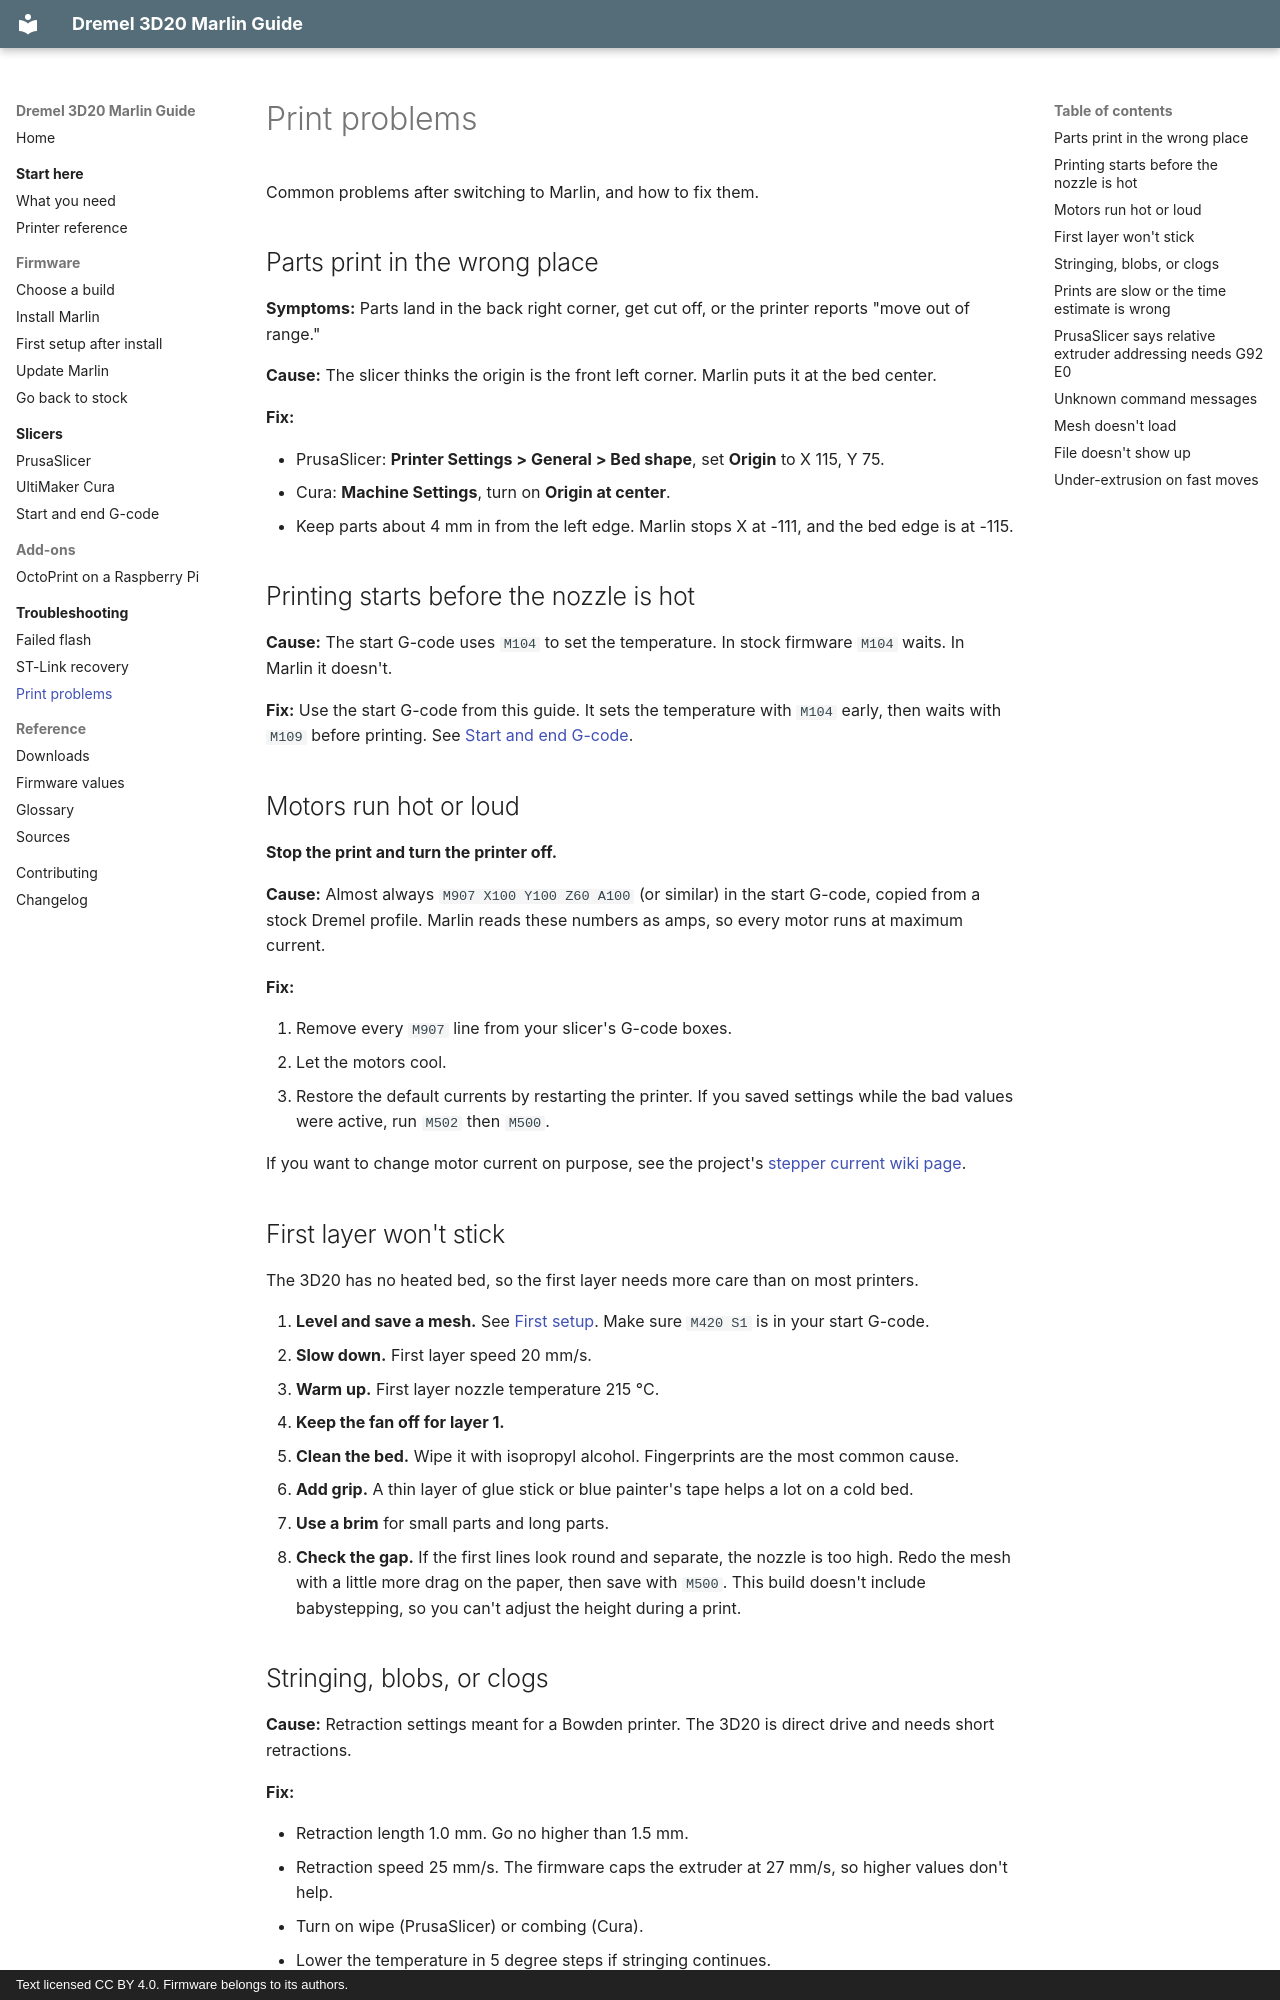

repository: bturski/dremel-3d20-marlin · page: troubleshooting/print-problems/index.html · generator: mkdocs · copyright: Text licensed CC BY 4.0. Firmware belongs to its authors.

# Print problems

Common problems after switching to Marlin, and how to fix them.

## Parts print in the wrong place

**Symptoms:** Parts land in the back right corner, get cut off, or the printer reports "move out of range."

**Cause:** The slicer thinks the origin is the front left corner. Marlin puts it at the bed center.

**Fix:**

- PrusaSlicer: **Printer Settings > General > Bed shape**, set **Origin** to X 115, Y 75.
- Cura: **Machine Settings**, turn on **Origin at center**.
- Keep parts about 4 mm in from the left edge. Marlin stops X at -111, and the bed edge is at -115.

## Printing starts before the nozzle is hot

**Cause:** The start G-code uses `M104` to set the temperature. In stock firmware `M104` waits. In Marlin it doesn't.

**Fix:** Use the start G-code from this guide. It sets the temperature with `M104` early, then waits with `M109` before printing. See [Start and end G-code](../slicers/gcode.md).

## Motors run hot or loud

**Stop the print and turn the printer off.**

**Cause:** Almost always `M907 X100 Y100 Z60 A100` (or similar) in the start G-code, copied from a stock Dremel profile. Marlin reads these numbers as amps, so every motor runs at maximum current.

**Fix:**

1. Remove every `M907` line from your slicer's G-code boxes.
2. Let the motors cool.
3. Restore the default currents by restarting the printer. If you saved settings while the bad values were active, run `M502` then `M500`.

If you want to change motor current on purpose, see the project's [stepper current wiki page](https://github.com/moonglow/FlashForge_Marlin/wiki/Tune-stepper-motor-current).

## First layer won't stick

The 3D20 has no heated bed, so the first layer needs more care than on most printers.

1. **Level and save a mesh.** See [First setup](../firmware/first-setup.md#4-build-and-save-a-mesh). Make sure `M420 S1` is in your start G-code.
2. **Slow down.** First layer speed 20 mm/s.
3. **Warm up.** First layer nozzle temperature 215 °C.
4. **Keep the fan off for layer 1.**
5. **Clean the bed.** Wipe it with isopropyl alcohol. Fingerprints are the most common cause.
6. **Add grip.** A thin layer of glue stick or blue painter's tape helps a lot on a cold bed.
7. **Use a brim** for small parts and long parts.
8. **Check the gap.** If the first lines look round and separate, the nozzle is too high. Redo the mesh with a little more drag on the paper, then save with `M500`. This build doesn't include babystepping, so you can't adjust the height during a print.
